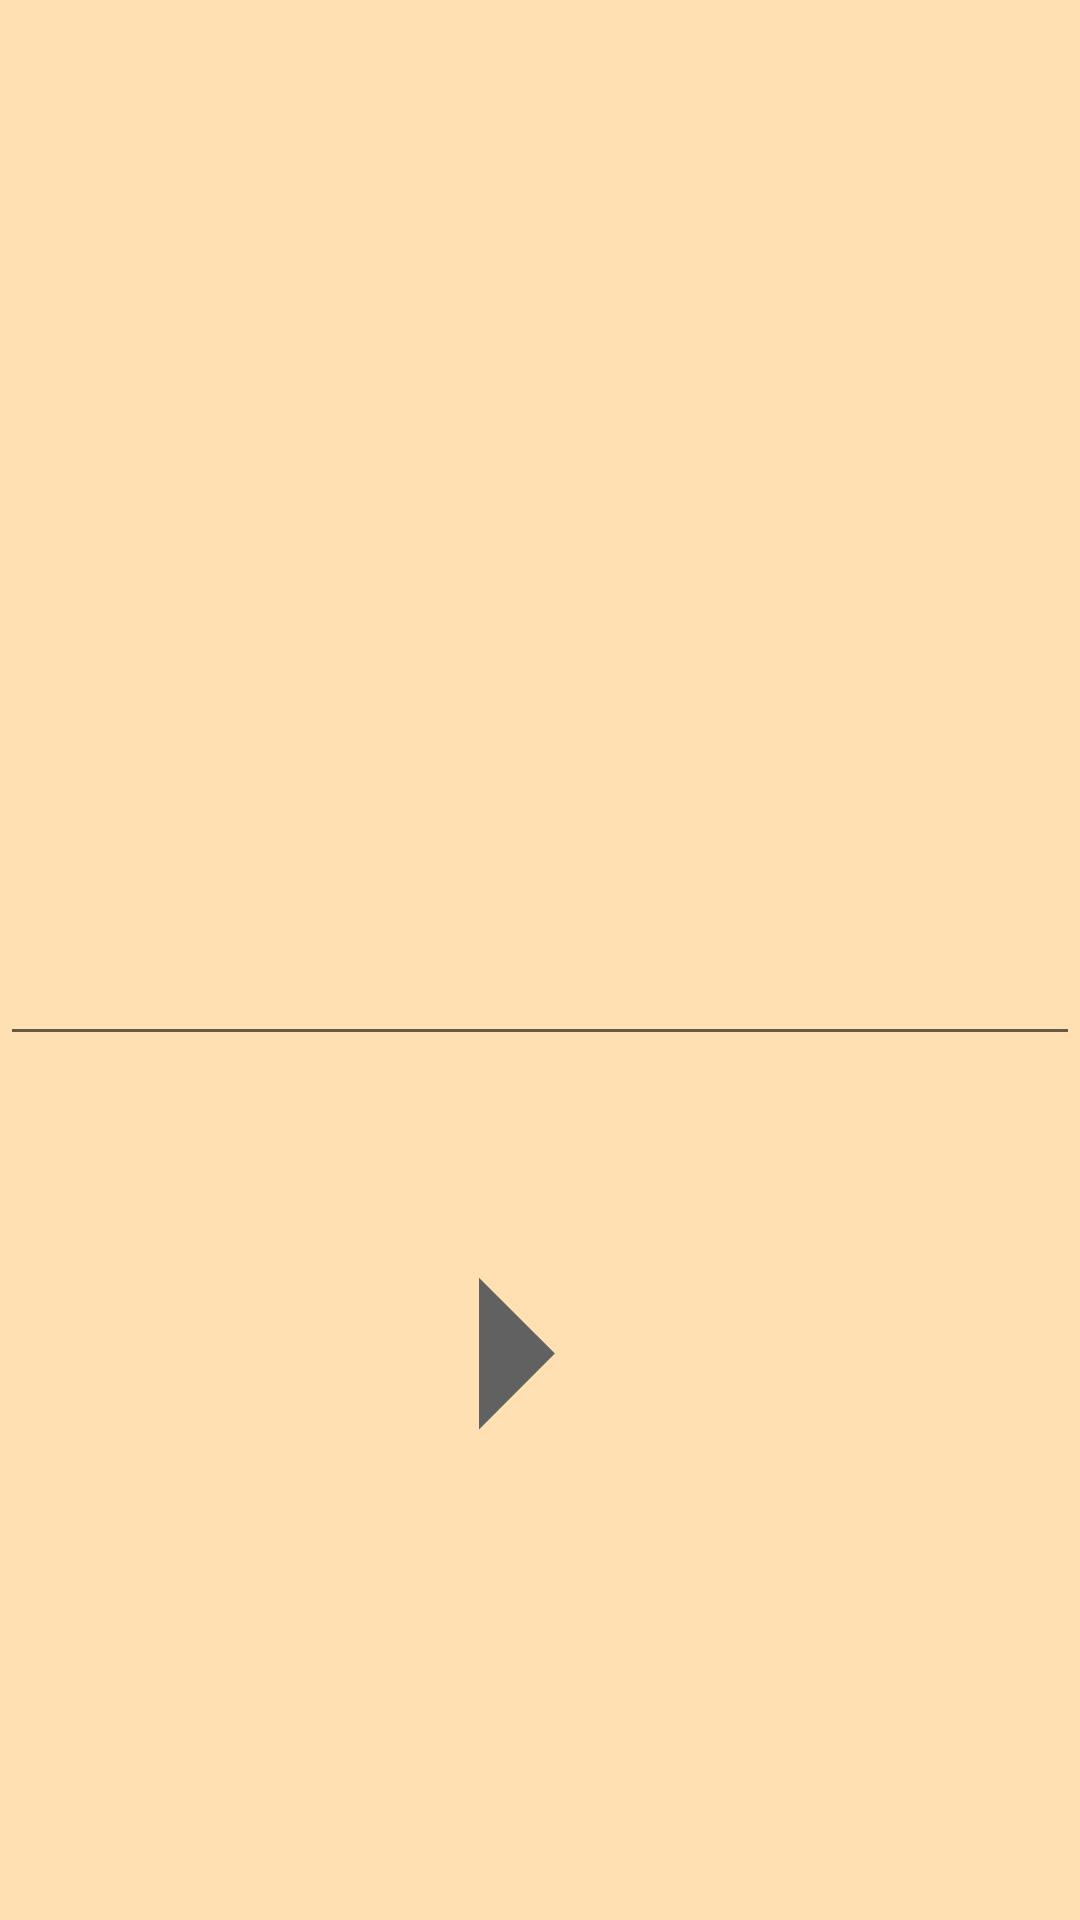

Produce the Android XML layout that renders to this screen, including the resource entries it uses.
<!-- AndroidManifest.xml: application theme AppTheme -->
<!-- res/layout/activity_input.xml -->
<?xml version="1.0" encoding="utf-8"?>
<android.support.constraint.ConstraintLayout
    xmlns:android="http://schemas.android.com/apk/res/android"
    xmlns:app="http://schemas.android.com/apk/res-auto"
    xmlns:tools="http://schemas.android.com/tools"
    android:layout_width="match_parent"
    android:layout_height="match_parent">

    <EditText
        android:id="@+id/textIn"
        style="@style/Text_body_Gray"
        android:layout_width="match_parent"
        android:layout_height="wrap_content"
        android:layout_marginBottom="8dp"
        android:layout_marginTop="8dp"
        android:ems="10"
        android:inputType="textMultiLine"
        app:layout_constraintBottom_toBottomOf="parent"
        app:layout_constraintHorizontal_bias="0.0"
        app:layout_constraintLeft_toLeftOf="parent"
        app:layout_constraintRight_toRightOf="parent"
        app:layout_constraintTop_toBottomOf="@+id/textOut"
        app:layout_constraintVertical_bias="0.404" />

    <TextView
        android:id="@+id/textOut"
        style="@style/Text_body_Gray"
        android:layout_width="match_parent"
        android:layout_height="wrap_content"
        app:layout_constraintBottom_toBottomOf="parent"
        app:layout_constraintHorizontal_bias="1.0"
        app:layout_constraintLeft_toLeftOf="parent"
        app:layout_constraintRight_toRightOf="parent"
        app:layout_constraintTop_toTopOf="parent"
        app:layout_constraintVertical_bias="0.182" />


    <Button
        android:id="@+id/translateBtn"
        android:layout_width="70dp"
        android:layout_height="70dp"
        android:layout_marginBottom="8dp"
        android:layout_marginTop="280dp"
        android:background="@drawable/grayarrow"
        android:rotation="90"
        app:layout_constraintBottom_toBottomOf="parent"
        app:layout_constraintHorizontal_bias="0.55"
        app:layout_constraintLeft_toLeftOf="parent"
        app:layout_constraintRight_toRightOf="parent"
        app:layout_constraintTop_toTopOf="parent"
        app:layout_constraintVertical_bias="0.483" />

</android.support.constraint.ConstraintLayout>
<!-- resources referenced by this layout -->
<resources>
  <!-- drawable grayarrow (drawable) -->
  <layer-list xmlns:android="http://schemas.android.com/apk/res/android" >
      <item >
          <rotate
              android:fromDegrees="45"
              android:toDegrees="45"
              android:pivotX="-40%"
              android:pivotY="87%" >
              <shape
                  android:shape="rectangle"  >
                  <stroke android:color="@android:color/transparent" android:width="10dp"/>
                  <solid
                      android:color="@color/color_text_gray"  />
              </shape>
          </rotate>
      </item>
  
  
  
  </layer-list>
  <style name="Text_body_Gray">
      <item name="android:layout_height">wrap_content</item>
      <item name="android:layout_width">match_parent</item>
      <item name="android:gravity">center_horizontal</item>
      <item name="android:textSize">10sp</item>
      <item name="android:fontFamily">courier</item>
      <item name="android:textColor">@color/color_text_dark</item>
      <item name="android:lineSpacingExtra">5dp</item>
      <item name="android:textStyle">bold</item>
      </style>
  <style name="AppTheme" parent="Theme.AppCompat.Light.DarkActionBar">
          
  
  
          <item name="colorPrimaryDark">@color/colorPrimaryDark</item>
          <item name="colorAccent">@color/colorAccent</item>
  
  
          <item name="colorPrimary">@color/color_header</item>
          <item name="android:windowBackground">@color/colorBackground</item>
          <item name="android:textColor">@color/color_text_dark</item>
  
      </style>
  <color name="color_text_gray">#616161</color>
  <color name="color_text_dark">#212121</color>
  <color name="colorPrimaryDark">#000000</color>
  <color name="colorAccent">#FF4081</color>
  <color name="color_header">#212121</color>
  <color name="colorBackground">#ffe0b2</color>
</resources>
